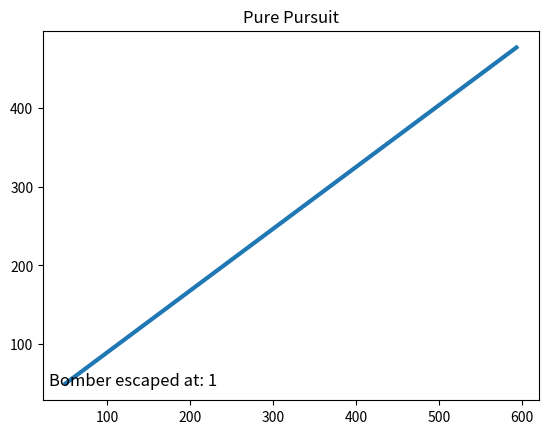

Python code for this plot:

import numpy as np
import matplotlib.pyplot as plt
def main():
                plt.title('Pure Pursuit')
                xb, yb = np.random.randint(0, 600, 2)
                xf, yf = (50, 50)
                vf = 20
                minDist = 100
                maxDist = 600
                bx=[xb]
                by=[yb]
                fx=[xf]
                fy=[yf]
                
                cnt = 0
                
                while(True):
                    cnt += 1
                    dist = np.sqrt((xb-xf)**2+(yb-yf)**2)
                    print(dist)
                   
                    if (dist <= minDist):
                        plt.text(30,47,f'Bomber caught at: {cnt}', fontsize=12)
                        plt.plot([xf, xb],[yf, yb],linestyle='-',linewidth=3)
                        print(f'Bomber caught at step:{cnt}')
                        plt.pause(5)
                        break
                    elif (dist >= maxDist):
                        plt.plot([xf, xb],[yf, yb],linestyle='-',linewidth=3)                        
                        plt.text(30,47,f'Bomber escaped at: {cnt}', fontsize=12)
                        print(f'Bomber escaped at step:{cnt}')
                        plt.pause(5)
                        break
                    else:
                        cosA, sinA = (xb-xf)/dist, (yb-yf)/dist
                        xf, yf = (xf+vf*cosA), (yf+vf*sinA)
                        xb, yb = np.random.randint(0, 600, 2)
                        bx.append(xb)
                        by.append(yb)
                        fx.append(xf)
                        fy.append(yf)
                        plt.scatter(xf,yf, marker='o',color='red',label='Fighter')
                        plt.plot(fx,fy,color='red')
                        plt.scatter(xb,yb, marker='o',color='green',label='Bomber')
                        plt.plot(bx,by,color='green')
                        
                        plt.pause(0.5)
                    if cnt==1:
                        plt.legend()        
                plt.show()



if __name__ == '__main__':
    main()